The GitHub repository MalakarEresh/Parkinson-Detection- contains a labelled image folder "spectrograms_stft_5s_grayscale" with 2 categories: healthy, parkinson. Examples follow, each with its label.

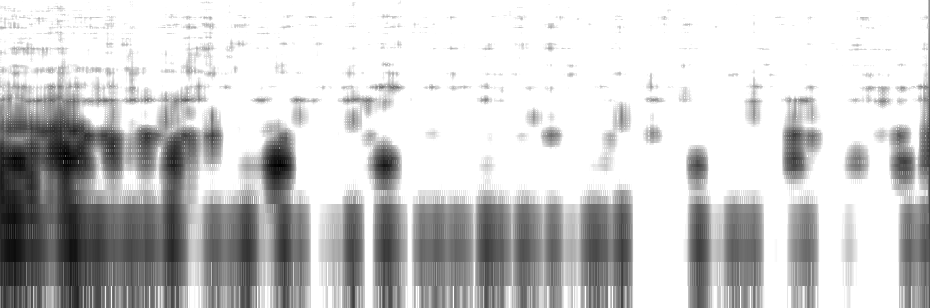
Label: parkinson

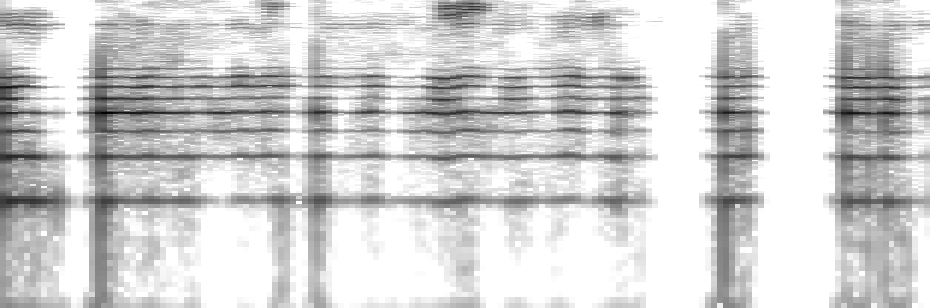
Label: parkinson

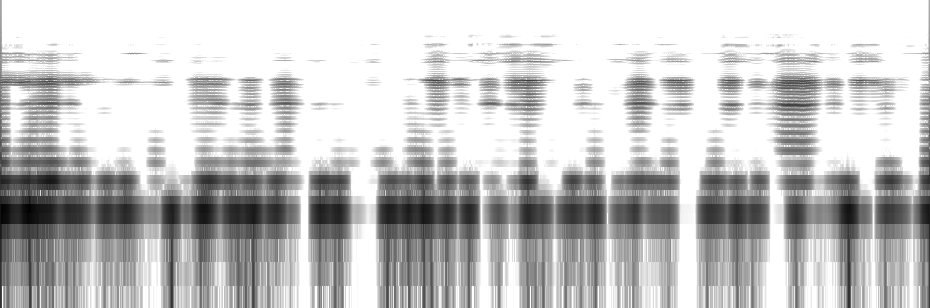
Label: healthy

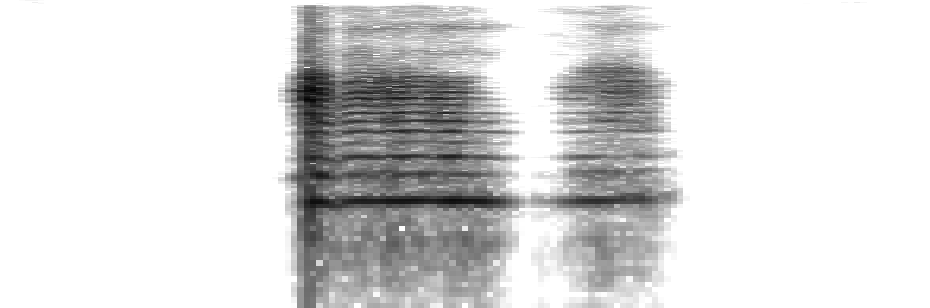
Label: healthy

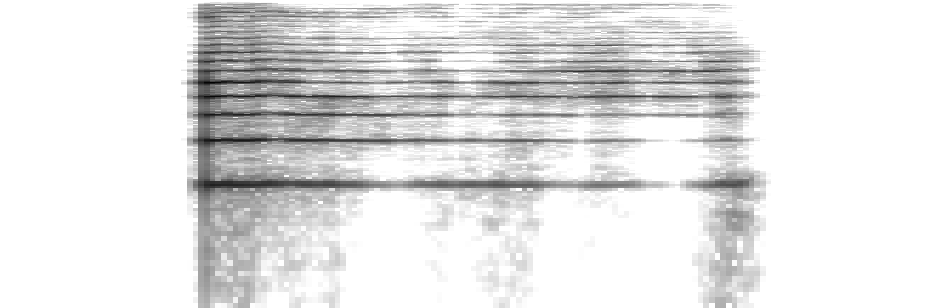
Label: parkinson

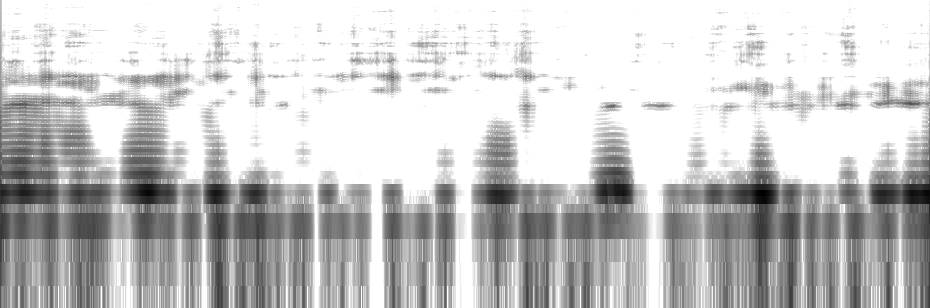
Label: healthy
